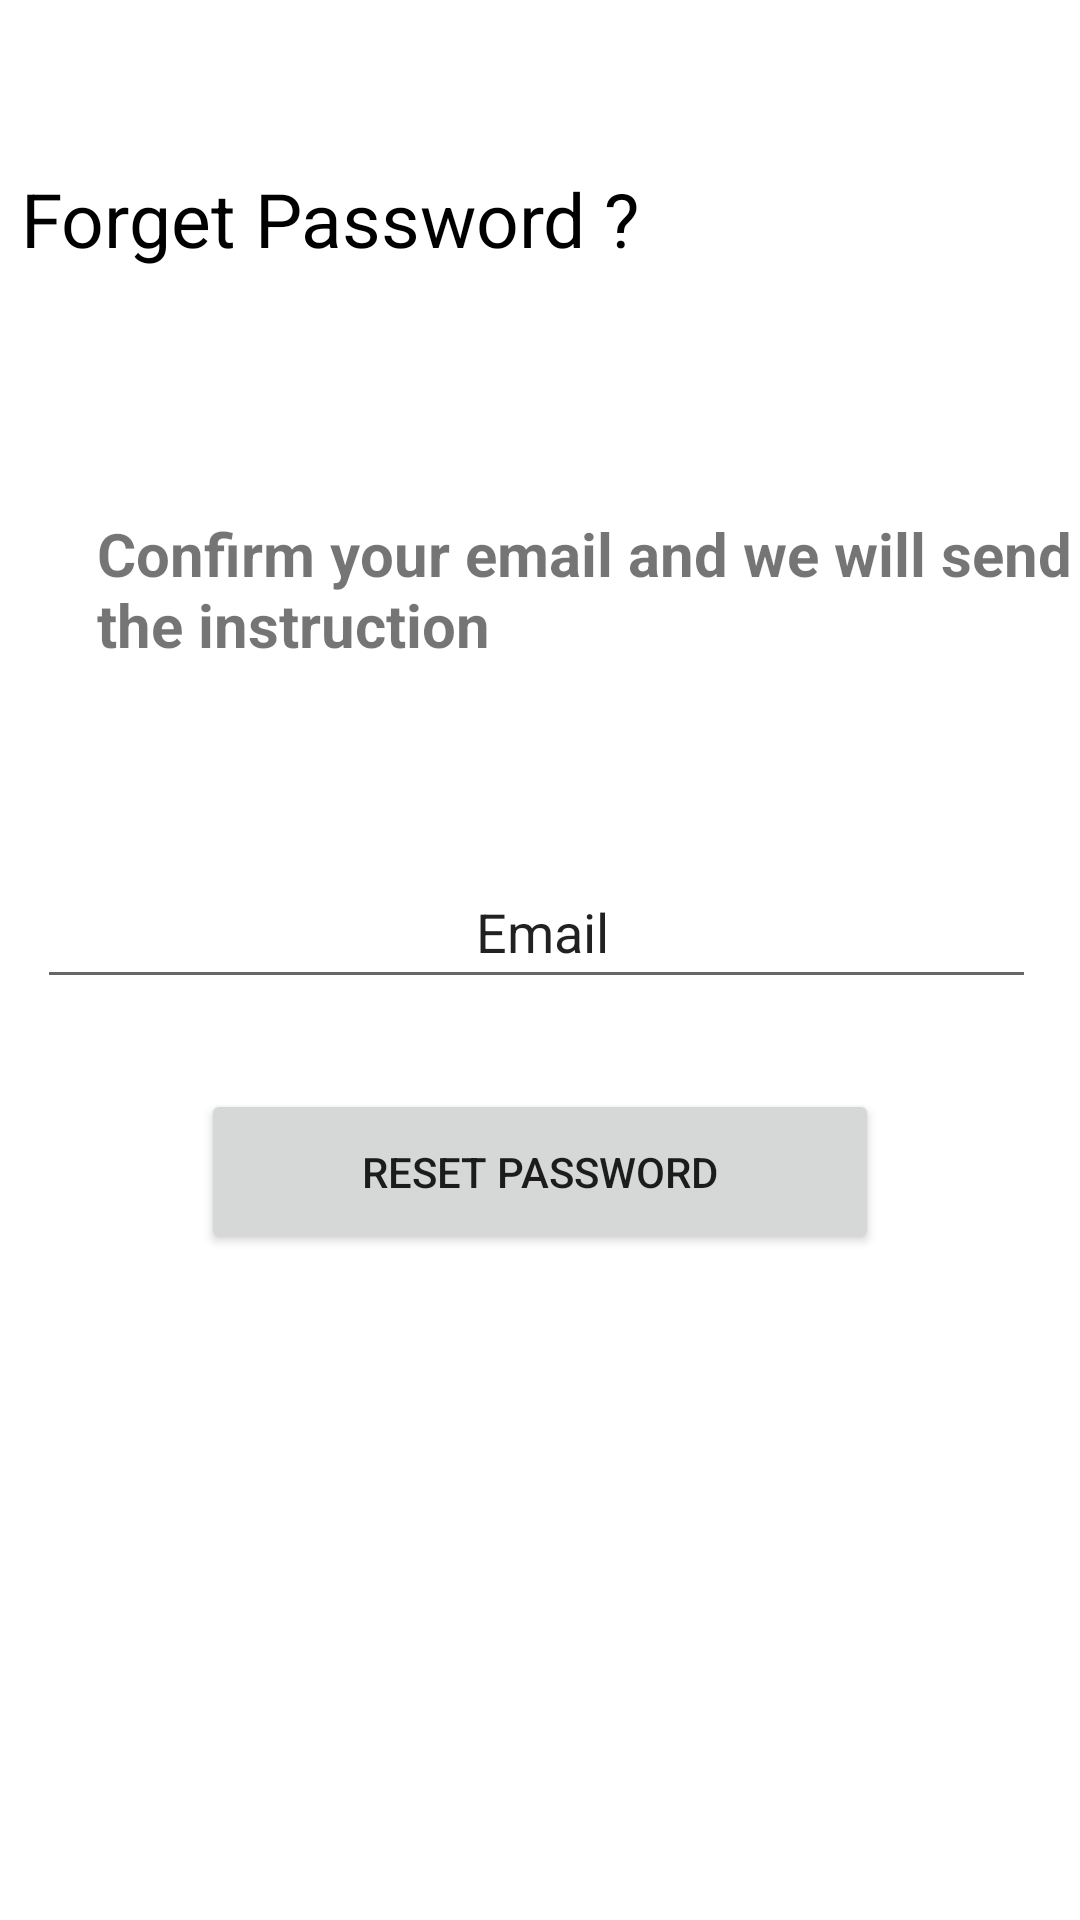

Here is an Android app screen rendered from its layout file. Give the layout XML and the strings, colors and styles it references.
<!-- AndroidManifest.xml: application theme Theme.HomeSTAR -->
<!-- res/layout/activity_forget_password.xml -->
<?xml version="1.0" encoding="utf-8"?>
<androidx.constraintlayout.widget.ConstraintLayout xmlns:android="http://schemas.android.com/apk/res/android"
    xmlns:app="http://schemas.android.com/apk/res-auto"
    xmlns:tools="http://schemas.android.com/tools"
    android:layout_width="match_parent"
    android:layout_height="match_parent"
    tools:context=".ui.ForgetPasswordActivity">

    <TextView
        android:id="@+id/textView"
        android:layout_width="164dp"
        android:layout_height="39dp"
        android:layout_marginStart="73dp"
        android:layout_marginTop="59dp"
        android:layout_marginEnd="174dp"
        android:layout_marginBottom="633dp"
        android:text="Doctor"
        android:textColor="@color/black"
        android:textSize="30dp"
        android:textStyle="bold"
        app:layout_constraintBottom_toBottomOf="parent"
        app:layout_constraintEnd_toEndOf="parent"
        app:layout_constraintHorizontal_bias="1.0"
        app:layout_constraintStart_toStartOf="parent"
        app:layout_constraintTop_toTopOf="parent"
        app:layout_constraintVertical_bias="0.0" />

    <TextView
        android:id="@+id/textView2"
        android:layout_width="346dp"
        android:layout_height="67dp"
        android:layout_marginTop="36dp"
        android:text="Forget Password ?"
        android:textColor="@color/black"
        android:textSize="25dp"
        app:layout_constraintEnd_toEndOf="parent"
        app:layout_constraintStart_toStartOf="parent"
        app:layout_constraintTop_toBottomOf="@+id/textView" />

    <TextView
        android:id="@+id/textView3"
        android:layout_width="338dp"
        android:layout_height="78dp"
        android:layout_marginStart="58dp"
        android:layout_marginTop="48dp"
        android:layout_marginEnd="295dp"
        android:text="Confirm your email and we will send the instruction"
        android:textSize="20dp"
        android:textStyle="bold"
        app:layout_constraintEnd_toEndOf="parent"
        app:layout_constraintHorizontal_bias="0.078"
        app:layout_constraintStart_toStartOf="parent"
        app:layout_constraintTop_toBottomOf="@+id/textView2" />

    <EditText
        android:id="@+id/ForgetEmail"
        android:layout_width="333dp"
        android:layout_height="48dp"
        android:layout_marginTop="36dp"
        android:ems="10"
        android:inputType="textPersonName"
        android:text=" Email"
        android:textAlignment="center"
        app:layout_constraintEnd_toEndOf="parent"
        app:layout_constraintHorizontal_bias="0.461"
        app:layout_constraintStart_toStartOf="parent"
        app:layout_constraintTop_toBottomOf="@+id/textView3" />

    <Button
        android:id="@+id/button"
        android:layout_width="226dp"
        android:layout_height="55dp"
        android:layout_marginBottom="192dp"
        android:text="Reset Password"
        app:layout_constraintBottom_toBottomOf="parent"
        app:layout_constraintEnd_toEndOf="parent"
        app:layout_constraintStart_toStartOf="parent"
        app:layout_constraintTop_toBottomOf="@+id/ForgetEmail" />


</androidx.constraintlayout.widget.ConstraintLayout>
<!-- resources referenced by this layout -->
<resources>
  <style name="Theme.HomeSTAR" parent="Theme.MaterialComponents.DayNight.DarkActionBar">
          
          <item name="colorPrimary">@color/purple_500</item>
          <item name="colorPrimaryVariant">@color/purple_700</item>
          <item name="colorOnPrimary">@color/white</item>
          
          <item name="colorSecondary">@color/teal_200</item>
          <item name="colorSecondaryVariant">@color/teal_700</item>
          <item name="colorOnSecondary">@color/black</item>
          
          <item name="android:statusBarColor" tools:targetApi="l">?attr/colorPrimaryVariant</item>
          
      </style>
  <!-- not gathered from this repository: default colours our renderer supplied (Android Studio template values) -->
  <color name="purple_500">#FF6200EE</color>
  <color name="purple_700">#FF3700B3</color>
  <color name="teal_200">#FF03DAC5</color>
  <color name="teal_700">#FF018786</color>
  <color name="black">#FF000000</color>
  <color name="white">#FFFFFFFF</color>
</resources>
